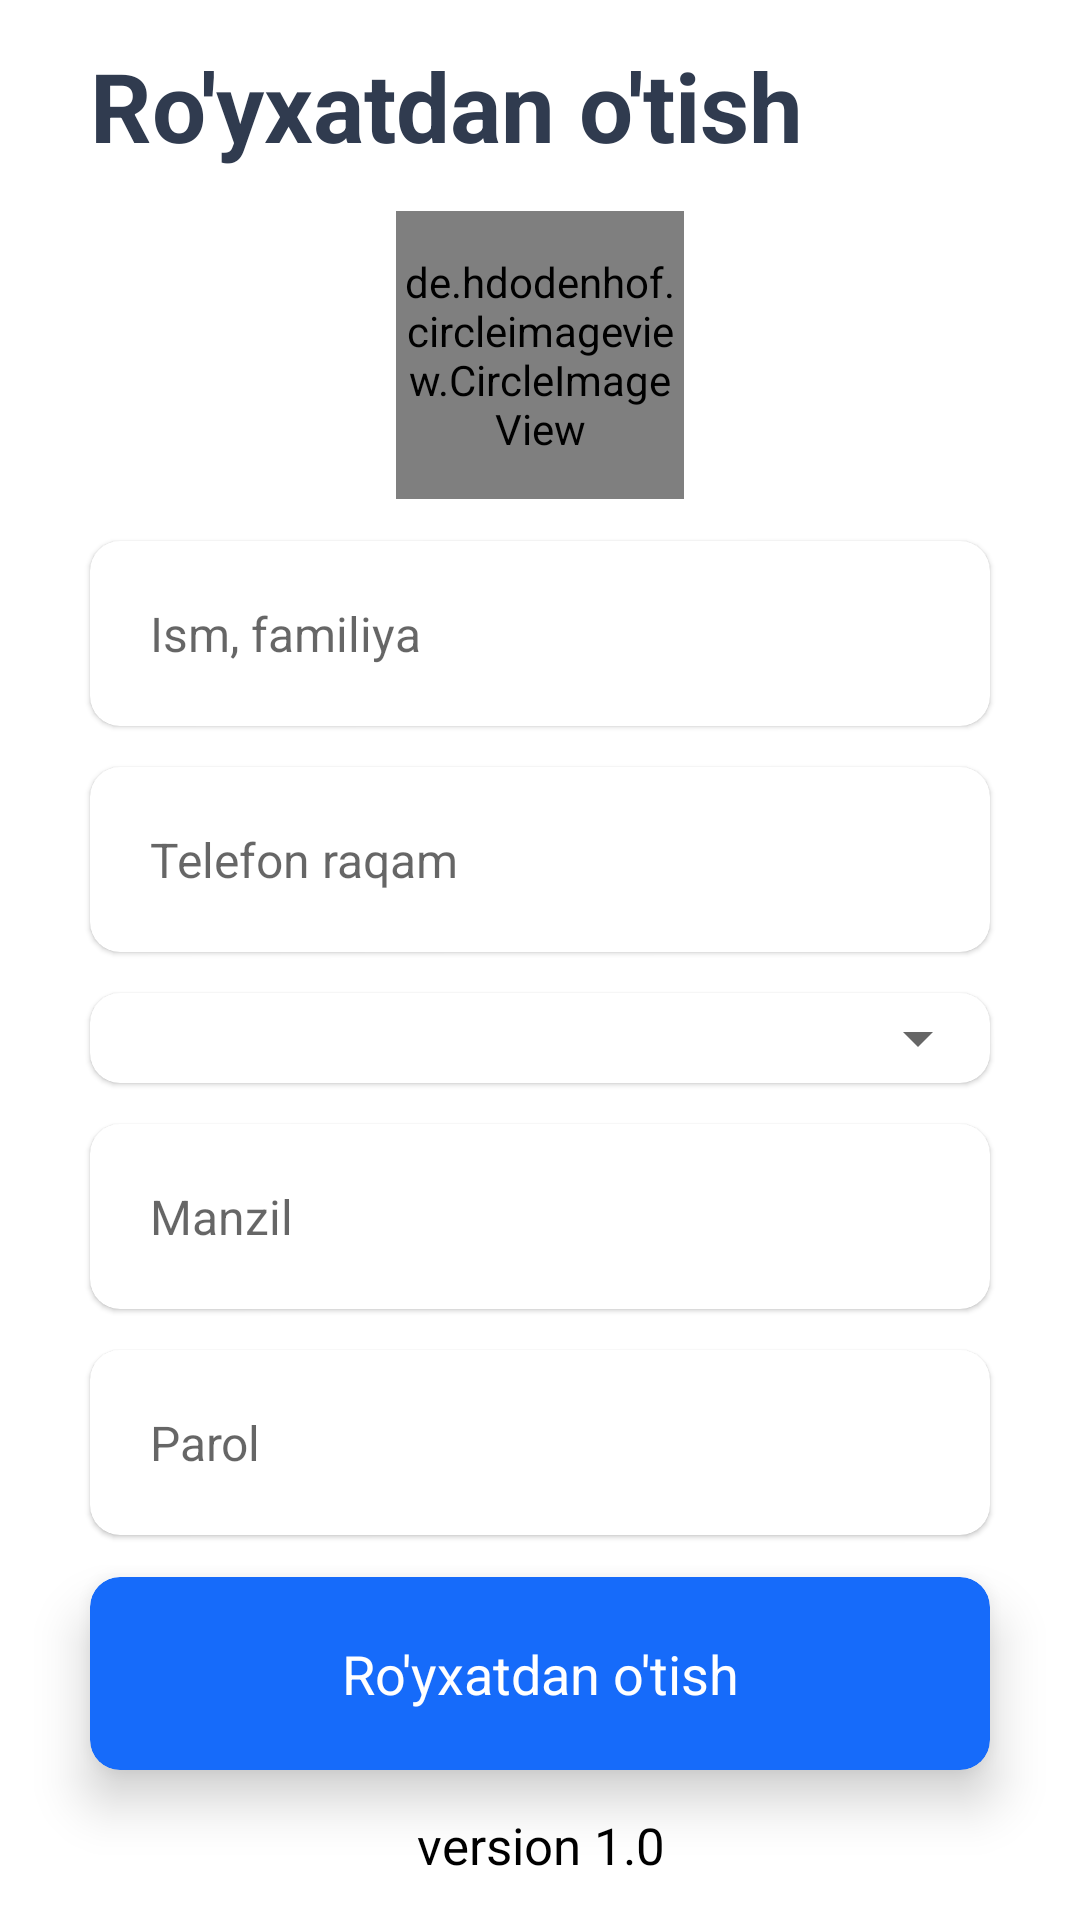

The Android layout XML behind this screen, and the referenced resources:
<!-- AndroidManifest.xml: application theme Theme.CaremaAndGallery -->
<!-- res/layout/fragment_sign_in.xml -->
<?xml version="1.0" encoding="utf-8"?>
<androidx.constraintlayout.widget.ConstraintLayout xmlns:android="http://schemas.android.com/apk/res/android"
    xmlns:app="http://schemas.android.com/apk/res-auto"
    xmlns:tools="http://schemas.android.com/tools"
    android:layout_width="match_parent"
    android:layout_height="match_parent"
    tools:context=".ui.SignInFragment">

    <TextView
        android:id="@+id/login"
        android:layout_width="match_parent"
        android:layout_height="wrap_content"
        android:layout_marginStart="30dp"
        android:layout_marginEnd="30dp"
        android:text="Ro'yxatdan o'tish"
        android:textColor="#303B4F"
        android:textSize="32sp"
        android:textStyle="bold"
        app:layout_constraintBottom_toTopOf="@id/image"
        app:layout_constraintEnd_toEndOf="parent"
        app:layout_constraintStart_toStartOf="parent"
        app:layout_constraintTop_toTopOf="parent" />

    <de.hdodenhof.circleimageview.CircleImageView
        android:id="@+id/image"
        android:layout_width="96dp"
        android:layout_height="96dp"
        android:src="@drawable/ic_baseline_person_24"
        app:civ_border_color="#166BFA"
        app:civ_border_width="1dp"
        app:layout_constraintBottom_toTopOf="@id/name"
        app:layout_constraintEnd_toEndOf="parent"
        app:layout_constraintStart_toStartOf="parent"
        app:layout_constraintTop_toBottomOf="@id/login" />

    <ImageView
        android:id="@+id/add_image"
        android:layout_width="wrap_content"
        android:layout_height="wrap_content"
        android:src="@drawable/ic_pluss"
        app:layout_constraintBottom_toBottomOf="@id/image"
        app:layout_constraintEnd_toEndOf="@id/image" />


    <androidx.cardview.widget.CardView
        android:id="@+id/name"
        android:layout_width="match_parent"
        android:layout_height="wrap_content"
        android:layout_marginStart="30dp"
        android:layout_marginEnd="30dp"
        app:cardCornerRadius="10dp"
        app:cardElevation="1dp"
        app:layout_constraintBottom_toTopOf="@id/phone_number"
        app:layout_constraintEnd_toEndOf="parent"
        app:layout_constraintStart_toStartOf="parent"
        app:layout_constraintTop_toBottomOf="@id/image">

        <EditText
            android:id="@+id/name_et"
            android:layout_width="match_parent"
            android:layout_height="match_parent"
            android:background="@null"
            android:hint="@string/ism_familiya"
            android:singleLine="true"
            android:padding="20dp"
            android:textSize="16sp" />
    </androidx.cardview.widget.CardView>

    <androidx.cardview.widget.CardView
        android:id="@+id/phone_number"
        android:layout_width="match_parent"
        android:layout_height="wrap_content"
        android:layout_marginStart="30dp"
        android:layout_marginEnd="30dp"
        app:cardCornerRadius="10dp"
        app:cardElevation="1dp"
        app:layout_constraintBottom_toTopOf="@id/country"
        app:layout_constraintEnd_toEndOf="parent"
        app:layout_constraintStart_toStartOf="parent"
        app:layout_constraintTop_toBottomOf="@id/name">

        <EditText
            android:id="@+id/phone_number_et"
            android:layout_width="match_parent"
            android:layout_height="match_parent"
            android:background="@null"
            android:hint="@string/telefon_raqam"
            android:padding="20dp"
            android:inputType="phone"
            android:singleLine="true"
            android:textSize="16sp" />
    </androidx.cardview.widget.CardView>

    <androidx.cardview.widget.CardView
        android:id="@+id/country"
        android:layout_width="match_parent"
        android:layout_height="wrap_content"
        android:layout_marginStart="30dp"
        android:layout_marginEnd="30dp"
        app:cardCornerRadius="10dp"
        app:cardElevation="1dp"
        app:layout_constraintBottom_toTopOf="@id/address"
        app:layout_constraintEnd_toEndOf="parent"
        app:layout_constraintStart_toStartOf="parent"
        app:layout_constraintTop_toBottomOf="@id/phone_number">

        <Spinner
            android:padding="15dp"
            android:id="@+id/country_spinner"
            android:layout_width="match_parent"
            android:layout_height="wrap_content" />
    </androidx.cardview.widget.CardView>

    <androidx.cardview.widget.CardView

        android:id="@+id/address"
        android:layout_width="match_parent"
        android:layout_height="wrap_content"
        android:layout_marginStart="30dp"
        android:layout_marginEnd="30dp"
        app:cardCornerRadius="10dp"
        app:cardElevation="1dp"
        app:layout_constraintBottom_toTopOf="@id/password"
        app:layout_constraintEnd_toEndOf="parent"
        app:layout_constraintStart_toStartOf="parent"
        app:layout_constraintTop_toBottomOf="@id/country">

        <EditText
            android:id="@+id/address_et"
            android:layout_width="match_parent"
            android:layout_height="match_parent"
            android:background="@null"
            android:hint="@string/manzil"
            android:padding="20dp"
            android:singleLine="true"
            android:textSize="16sp" />

    </androidx.cardview.widget.CardView>

    <androidx.cardview.widget.CardView
        android:id="@+id/password"
        android:layout_width="match_parent"
        android:layout_height="wrap_content"
        android:layout_marginStart="30dp"
        android:layout_marginEnd="30dp"
        app:cardCornerRadius="10dp"
        app:cardElevation="1dp"
        app:layout_constraintBottom_toTopOf="@id/register_btn"
        app:layout_constraintEnd_toEndOf="parent"
        app:layout_constraintStart_toStartOf="parent"
        app:layout_constraintTop_toBottomOf="@id/address">

        <EditText
            android:id="@+id/password_et"
            android:layout_width="match_parent"
            android:layout_height="match_parent"
            android:background="@null"
            android:hint="@string/parol"
            android:inputType="textVisiblePassword"
            android:padding="20dp"
            android:singleLine="true"
            android:textSize="16sp" />
    </androidx.cardview.widget.CardView>

    <androidx.cardview.widget.CardView
        android:id="@+id/register_btn"
        android:layout_width="match_parent"
        android:layout_height="wrap_content"
        android:layout_marginStart="30dp"
        android:layout_marginEnd="30dp"
        android:backgroundTint="#166BFA"
        android:clickable="true"
        android:focusable="true"
        android:foreground="?attr/selectableItemBackground"
        app:cardCornerRadius="10dp"
        app:cardElevation="10dp"
        app:layout_constraintBottom_toTopOf="@id/app_version"
        app:layout_constraintEnd_toEndOf="parent"
        app:layout_constraintStart_toStartOf="parent"
        app:layout_constraintTop_toBottomOf="@id/password">

        <TextView
            android:layout_width="match_parent"
            android:layout_height="match_parent"
            android:gravity="center"
            android:paddingTop="20dp"
            android:paddingBottom="20dp"
            android:text="Ro'yxatdan o'tish"
            android:textColor="@color/white"
            android:textSize="18sp" />
    </androidx.cardview.widget.CardView>

    <TextView
        android:id="@+id/app_version"
        android:layout_width="match_parent"
        android:layout_height="wrap_content"
        android:gravity="center"
        android:text="@string/version"
        android:textColor="@color/black"
        android:textSize="17sp"
        app:layout_constraintBottom_toBottomOf="parent"
        app:layout_constraintEnd_toEndOf="parent"
        app:layout_constraintStart_toStartOf="parent"
        app:layout_constraintTop_toBottomOf="@id/register_btn" />


</androidx.constraintlayout.widget.ConstraintLayout>
<!-- resources referenced by this layout -->
<resources>
  <string name="ism_familiya">Ism, familiya</string>
  <string name="manzil">Manzil</string>
  <string name="parol">Parol</string>
  <string name="telefon_raqam">Telefon raqam</string>
  <string name="version">version 1.0</string>
  <style name="Theme.CaremaAndGallery" parent="Theme.MaterialComponents.DayNight.NoActionBar">
          
          <item name="colorPrimary">@color/purple_500</item>
          <item name="colorPrimaryVariant">@color/purple_700</item>
          <item name="colorOnPrimary">@color/white</item>
          
          <item name="colorSecondary">@color/teal_200</item>
          <item name="colorSecondaryVariant">@color/teal_700</item>
          <item name="colorOnSecondary">@color/black</item>
          
          <item name="android:statusBarColor" tools:targetApi="l">?attr/colorPrimaryVariant</item>
          
      </style>
  <!-- not gathered from this repository: default colours our renderer supplied (Android Studio template values) -->
  <color name="purple_500">#FF6200EE</color>
  <color name="purple_700">#FF3700B3</color>
  <color name="teal_200">#FF03DAC5</color>
  <color name="teal_700">#FF018786</color>
  <color name="black">#FF000000</color>
  <color name="white">#FFFFFFFF</color>
</resources>
